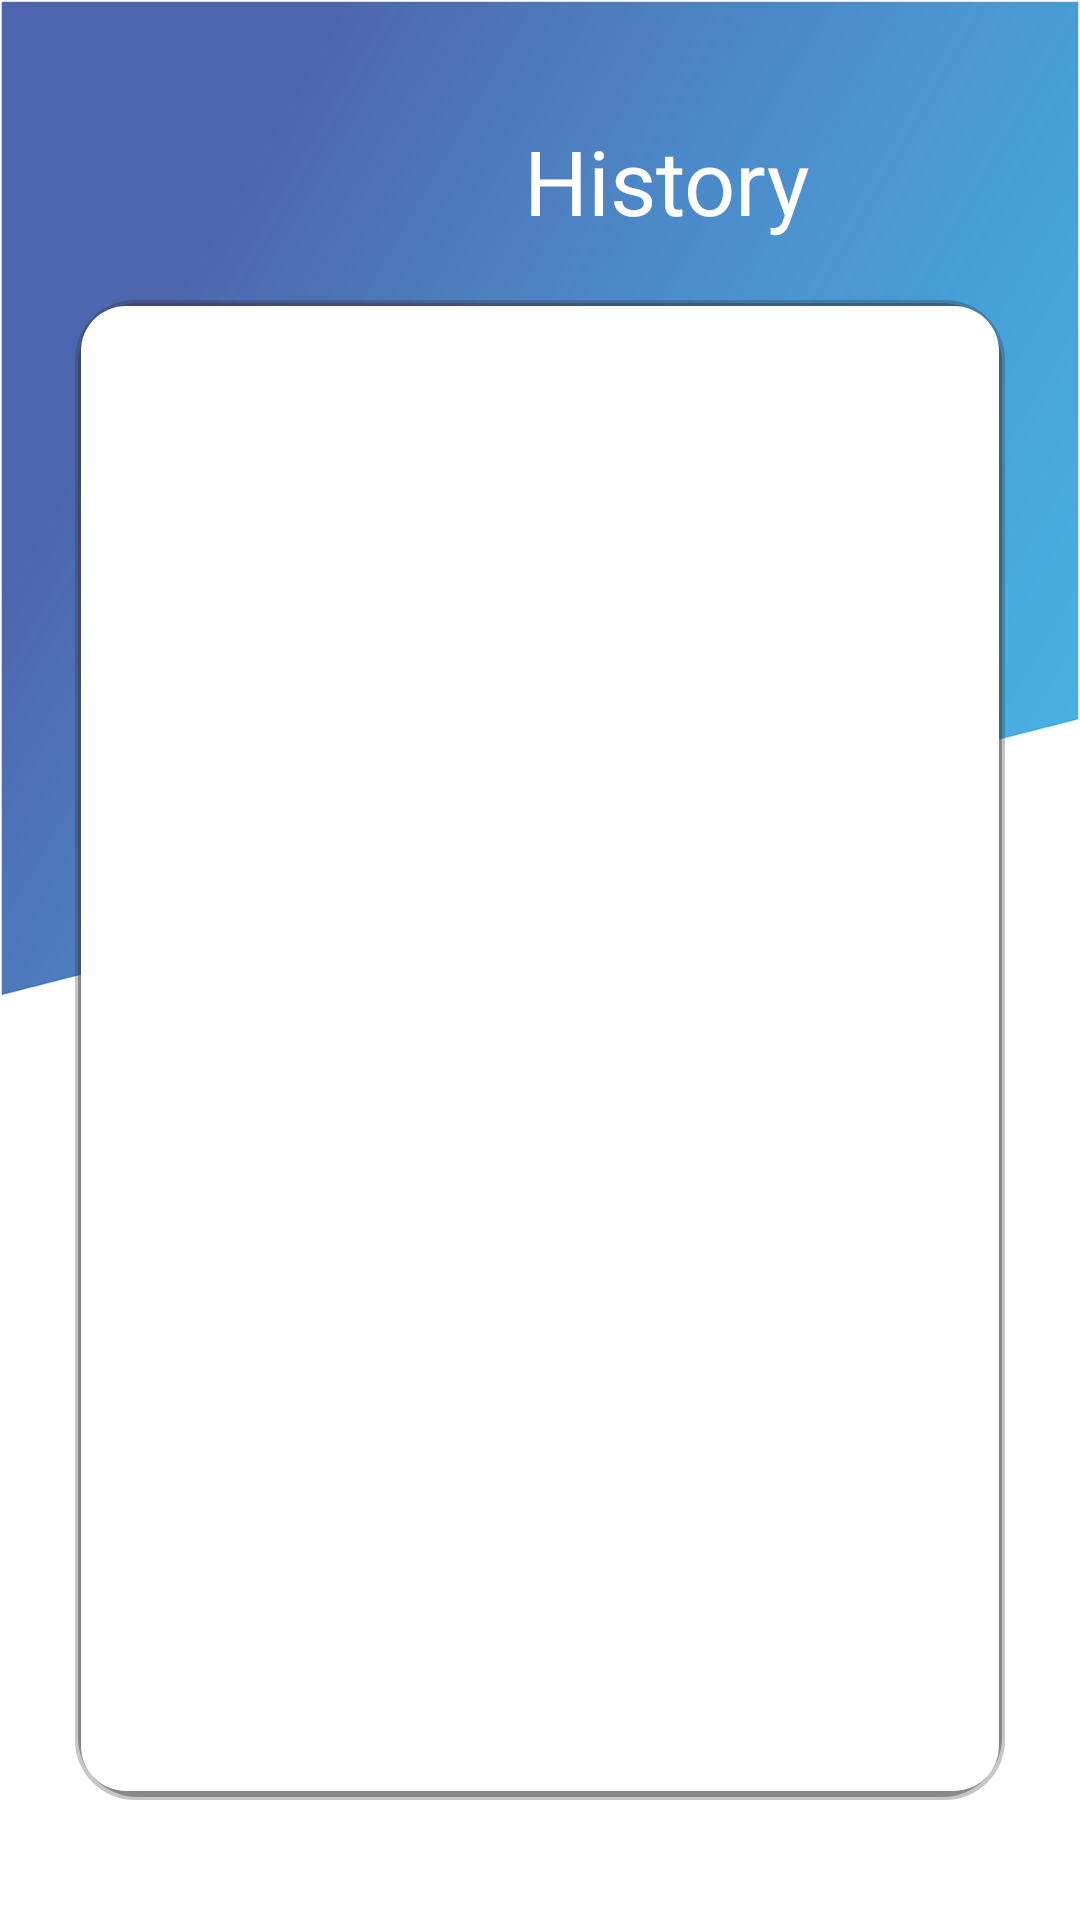

The Android layout XML behind this screen, and the referenced resources:
<!-- AndroidManifest.xml: application theme AppTheme -->
<!-- res/layout/activity_user_history.xml -->
<?xml version="1.0" encoding="utf-8"?>
<androidx.constraintlayout.widget.ConstraintLayout xmlns:android="http://schemas.android.com/apk/res/android"
    xmlns:app="http://schemas.android.com/apk/res-auto"
    xmlns:tools="http://schemas.android.com/tools"
    android:layout_width="match_parent"
    android:layout_height="match_parent"
    android:background="@drawable/history_screen_bg">

    <RelativeLayout
        android:layout_width="match_parent"
        android:layout_height="match_parent">

        <ImageView
            android:id="@+id/tv_back"
            android:layout_width="55dp"
            android:layout_height="45dp"
            android:layout_marginLeft="10dp"
            android:layout_marginTop="10dp"
            app:srcCompat="@drawable/ic_back_icon"
            tools:ignore="VectorDrawableCompat" />

        <LinearLayout
            android:layout_width="wrap_content"
            android:layout_height="wrap_content"
            android:orientation="horizontal"
            android:layout_alignParentRight="true"
            android:layout_marginTop="40dp"
            android:layout_marginRight="40dp"
            android:gravity="center">
            <TextView
                android:id="@+id/tv_history"
                android:layout_width="wrap_content"
                android:layout_height="wrap_content"
                android:textSize="30sp"
                android:layout_marginRight="10dp"
                android:layout_gravity="center_vertical"
                android:gravity="center_vertical"
                android:textColor="@color/colorWhite"
                android:text="History"/>
            <ImageView
                android:layout_width="40dp"
                android:layout_height="40dp"
                android:layout_gravity="center_vertical"
                android:gravity="center_vertical"
                app:srcCompat="@drawable/history_clock"/>
        </LinearLayout>

    <RelativeLayout
        android:layout_width="match_parent"
        android:layout_height="45dp"
        android:background="@color/colorWhite"
        android:visibility="gone">
        <ImageView
            android:layout_width="30dp"
            android:layout_height="30dp"
            app:srcCompat="@drawable/logo"
            android:layout_centerVertical="true"
            android:layout_marginLeft="10dp"/>
        <TextView
            android:layout_width="wrap_content"
            android:layout_height="wrap_content"
            android:textColor="@color/colorBlack"
            android:text="History"
            android:textStyle="bold"
            android:layout_centerInParent="true"
            android:layout_marginLeft="10dp"/>
    </RelativeLayout>

        <RelativeLayout
            android:layout_width="match_parent"
            android:layout_height="match_parent"
            android:background="@drawable/shaded_background_white"
            android:layout_marginTop="100dp"
            android:layout_marginLeft="25dp"
            android:layout_marginRight="25dp"
            android:layout_marginBottom="40dp">

    <androidx.recyclerview.widget.RecyclerView
        android:id="@+id/rc_view"
        android:layout_width="match_parent"
        android:layout_height="match_parent"
        android:fadeScrollbars="true"
        android:padding="5dp"/>

        </RelativeLayout>

        <ProgressBar
            android:id="@+id/progressbar"
            android:layout_width="wrap_content"
            android:layout_height="wrap_content"
            android:visibility="gone"
            android:layout_centerInParent="true"/>

    </RelativeLayout>
</androidx.constraintlayout.widget.ConstraintLayout>
<!-- resources referenced by this layout -->
<resources>
  <color name="colorBlack">#000</color>
  <color name="colorWhite">#fff</color>
  <!-- drawable history_clock: png bitmap (drawable-xxxhdpi, 4515 bytes) -->
  <!-- drawable history_screen_bg: png bitmap (drawable-xxxhdpi, 165252 bytes) -->
  <!-- drawable ic_back_icon (drawable) -->
  <vector android:height="24dp" android:viewportHeight="75.38"
      android:viewportWidth="89.39" android:width="24dp" xmlns:android="http://schemas.android.com/apk/res/android">
      <path android:fillColor="#fff"
          android:pathData="M35.23,21.88v11.5s26.66,-4 42.16,16.5c0,0 -33.5,-12.75 -42.16,-5.5v8L10.39,34.88Z"
          android:strokeColor="#fff" android:strokeWidth="1"/>
      <path
          android:pathData="M13,1L76.39,1A12,12 0,0 1,88.39 13L88.39,62.38A12,12 0,0 1,76.39 74.38L13,74.38A12,12 0,0 1,1 62.38L1,13A12,12 0,0 1,13 1z"
          android:strokeColor="#fff" android:strokeWidth="1"/>
  </vector>
  <!-- drawable logo: png bitmap (drawable-xxxhdpi, 59811 bytes) -->
  <!-- drawable shaded_background_white (drawable) -->
  <?xml version="1.0" encoding="utf-8"?>
  <layer-list xmlns:android="http://schemas.android.com/apk/res/android">
  
      
      <item>
          <shape android:shape="rectangle">
              <padding android:top="1dp"
                  android:right="1dp"
                  android:bottom="1dp"
                  android:left="1dp" />
              <corners android:radius="20dp" />
              <solid android:color="#452e2d2d" />
          </shape>
      </item>
      <item>
          <shape android:shape="rectangle">
              <padding android:top="1dp"
                  android:right="1dp"
                  android:bottom="2dp"
                  android:left="1dp" />
              <corners android:radius="20dp" />
              <solid android:color="#723b3a3a" />
  
          </shape>
      </item>
  
      
      <item>
          <shape android:shape="rectangle">
              <solid android:color="@color/colorWhite" />
              <corners android:radius="15dp" />
  
          </shape>
      </item>
  </layer-list>
  <style name="AppTheme" parent="Theme.AppCompat.Light.NoActionBar">
          
          <item name="colorPrimary">@color/colorPrimary</item>
          <item name="colorPrimaryDark">@color/colorPrimaryDark</item>
          <item name="colorAccent">@color/colorAccent</item>
      </style>
  <color name="colorPrimary">#3F51B5</color>
  <color name="colorPrimaryDark">#303F9F</color>
  <color name="colorAccent">#FF4081</color>
</resources>
